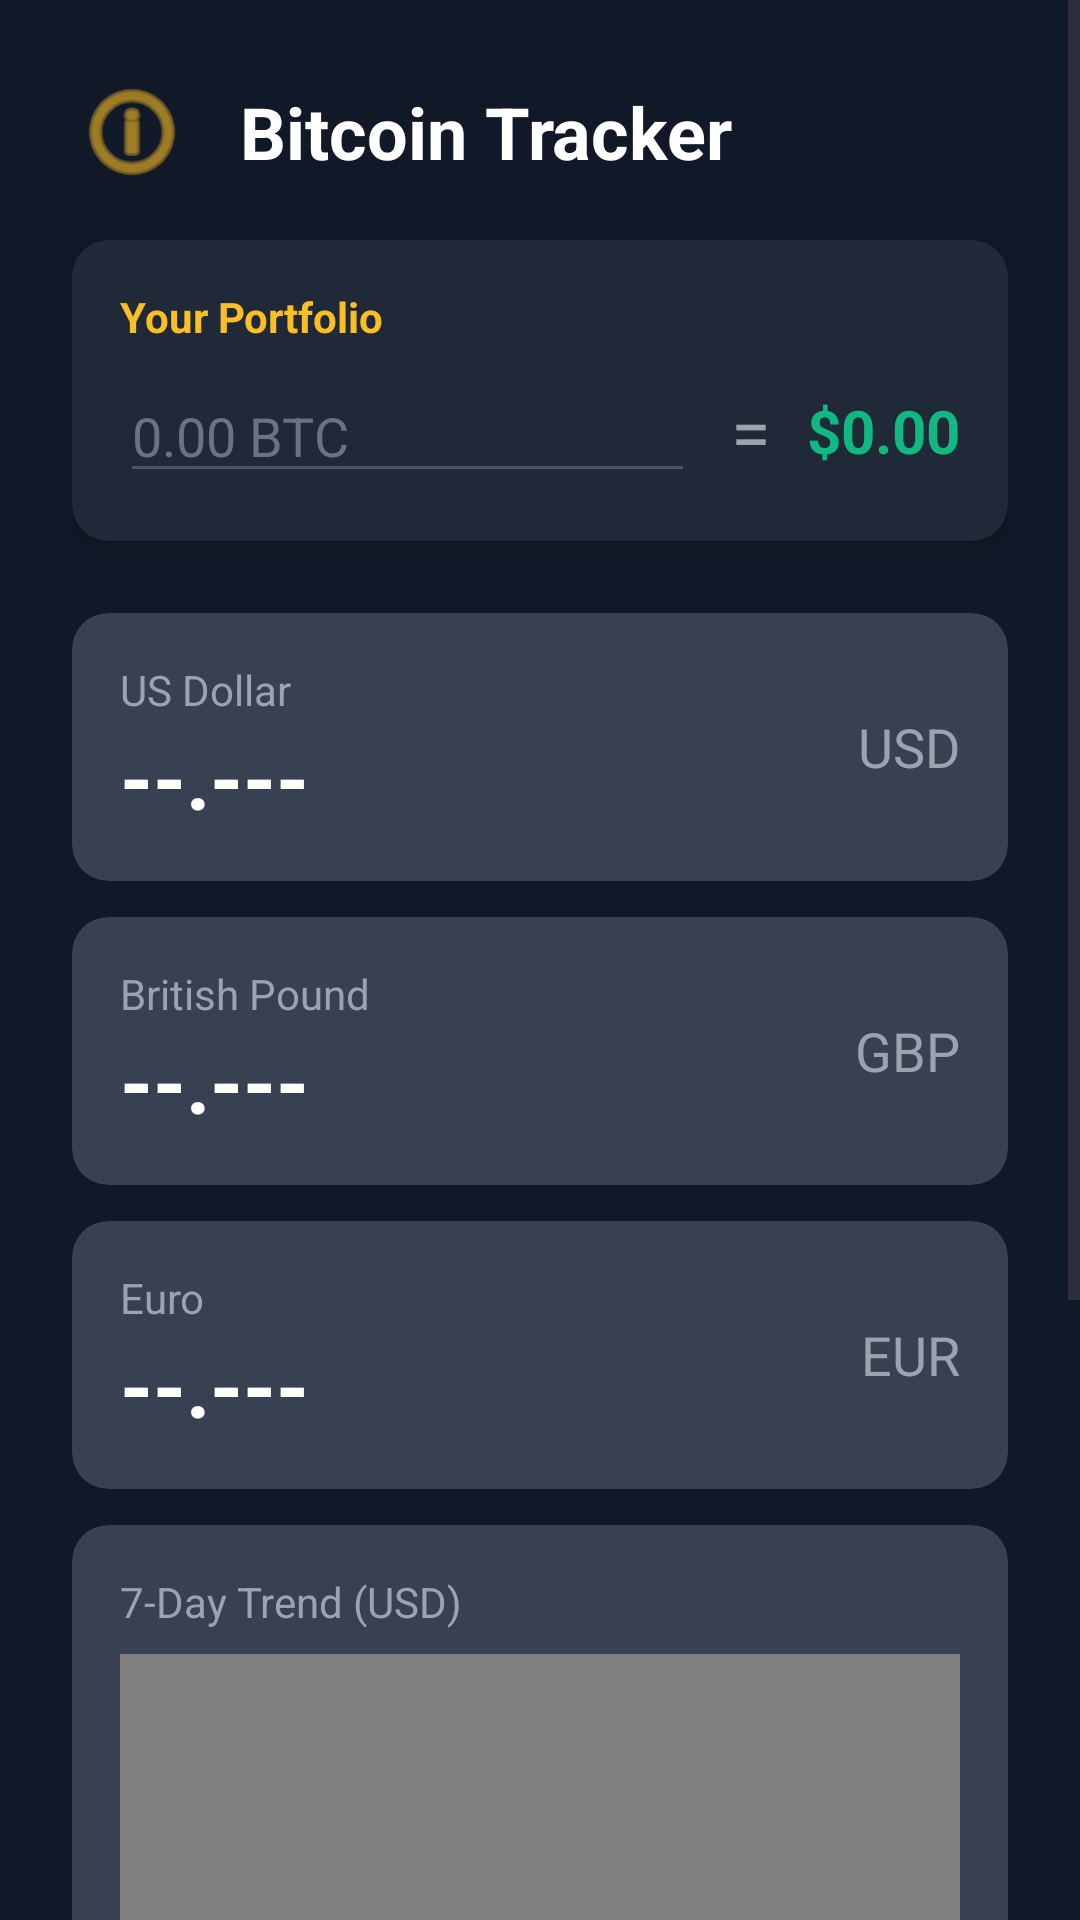

The Android layout XML behind this screen, and the referenced resources:
<!-- AndroidManifest.xml: application theme Theme.AdvancedMobileBitcoinTracker -->
<!-- res/layout/fragment_home.xml -->
<?xml version="1.0" encoding="utf-8"?>
<ScrollView xmlns:android="http://schemas.android.com/apk/res/android"
    xmlns:app="http://schemas.android.com/apk/res-auto"
    xmlns:tools="http://schemas.android.com/tools"
    android:layout_width="match_parent"
    android:layout_height="match_parent"
    android:background="#111827"
    android:fillViewport="true">

    <LinearLayout
        android:layout_width="match_parent"
        android:layout_height="wrap_content"
        android:gravity="center_horizontal"
        android:orientation="vertical"
        android:padding="24dp">

        
        <LinearLayout
            android:layout_width="match_parent"
            android:layout_height="wrap_content"
            android:layout_marginBottom="16dp"
            android:gravity="center_vertical"
            android:orientation="horizontal">

            <ImageView
                android:layout_width="40dp"
                android:layout_height="40dp"
                android:layout_marginEnd="16dp"
                android:src="@android:drawable/ic_menu_info_details"
                app:tint="#FBBF24" />

            <TextView
                android:layout_width="0dp"
                android:layout_height="wrap_content"
                android:layout_weight="1"
                android:text="Bitcoin Tracker"
                android:textColor="@android:color/white"
                android:textSize="24sp"
                android:textStyle="bold" />

            <ProgressBar
                android:id="@+id/loading_spinner"
                android:layout_width="24dp"
                android:layout_height="24dp"
                android:indeterminateTint="#FBBF24"
                android:visibility="gone"
                tools:visibility="visible"/>
        </LinearLayout>

        
        <androidx.cardview.widget.CardView
            android:layout_width="match_parent"
            android:layout_height="wrap_content"
            android:layout_marginBottom="24dp"
            app:cardBackgroundColor="#1F2937"
            app:cardCornerRadius="12dp"
            app:cardElevation="4dp">

            <LinearLayout
                android:layout_width="match_parent"
                android:layout_height="wrap_content"
                android:orientation="vertical"
                android:padding="16dp">

                <TextView
                    android:layout_width="wrap_content"
                    android:layout_height="wrap_content"
                    android:text="Your Portfolio"
                    android:textColor="#FBBF24"
                    android:textStyle="bold"
                    android:layout_marginBottom="8dp"/>

                <LinearLayout
                    android:layout_width="match_parent"
                    android:layout_height="wrap_content"
                    android:gravity="center_vertical"
                    android:orientation="horizontal">

                    
                    <EditText
                        android:id="@+id/et_btc_amount"
                        android:layout_width="0dp"
                        android:layout_height="wrap_content"
                        android:layout_weight="1"
                        android:backgroundTint="#4B5563"
                        android:hint="0.00 BTC"
                        android:inputType="numberDecimal"
                        android:textColor="#FFFFFF"
                        android:textColorHint="#6B7280" />

                    <TextView
                        android:layout_width="wrap_content"
                        android:layout_height="wrap_content"
                        android:text="="
                        android:textColor="#9CA3AF"
                        android:textSize="24sp"
                        android:layout_marginHorizontal="12dp"/>

                    
                    <TextView
                        android:id="@+id/tv_portfolio_value"
                        android:layout_width="wrap_content"
                        android:layout_height="wrap_content"
                        android:text="$0.00"
                        android:textColor="#10B981"
                        android:textSize="20sp"
                        android:textStyle="bold"/>
                </LinearLayout>
            </LinearLayout>
        </androidx.cardview.widget.CardView>

        
        <androidx.cardview.widget.CardView
            android:layout_width="match_parent"
            android:layout_height="wrap_content"
            android:layout_marginBottom="12dp"
            app:cardBackgroundColor="#374151"
            app:cardCornerRadius="12dp"
            app:cardElevation="0dp">

            <RelativeLayout
                android:layout_width="match_parent"
                android:layout_height="wrap_content"
                android:padding="16dp">

                <TextView
                    android:layout_width="wrap_content"
                    android:layout_height="wrap_content"
                    android:text="US Dollar"
                    android:textColor="#9CA3AF"
                    android:textSize="14sp" />

                <TextView
                    android:id="@+id/price_usd_text"
                    android:layout_width="wrap_content"
                    android:layout_height="wrap_content"
                    android:layout_marginTop="20dp"
                    android:text="--.---"
                    android:textColor="@android:color/white"
                    android:textSize="28sp"
                    android:textStyle="bold" />

                <TextView
                    android:layout_width="wrap_content"
                    android:layout_height="wrap_content"
                    android:layout_alignParentEnd="true"
                    android:layout_centerVertical="true"
                    android:text="USD"
                    android:textColor="#9CA3AF"
                    android:textSize="18sp" />
            </RelativeLayout>
        </androidx.cardview.widget.CardView>

        <androidx.cardview.widget.CardView
            android:layout_width="match_parent"
            android:layout_height="wrap_content"
            android:layout_marginBottom="12dp"
            app:cardBackgroundColor="#374151"
            app:cardCornerRadius="12dp"
            app:cardElevation="0dp">

            <RelativeLayout
                android:layout_width="match_parent"
                android:layout_height="wrap_content"
                android:padding="16dp">

                <TextView
                    android:layout_width="wrap_content"
                    android:layout_height="wrap_content"
                    android:text="British Pound"
                    android:textColor="#9CA3AF"
                    android:textSize="14sp" />

                <TextView
                    android:id="@+id/price_gbp_text"
                    android:layout_width="wrap_content"
                    android:layout_height="wrap_content"
                    android:layout_marginTop="20dp"
                    android:text="--.---"
                    android:textColor="@android:color/white"
                    android:textSize="28sp"
                    android:textStyle="bold" />

                <TextView
                    android:layout_width="wrap_content"
                    android:layout_height="wrap_content"
                    android:layout_alignParentEnd="true"
                    android:layout_centerVertical="true"
                    android:text="GBP"
                    android:textColor="#9CA3AF"
                    android:textSize="18sp" />
            </RelativeLayout>
        </androidx.cardview.widget.CardView>

        <androidx.cardview.widget.CardView
            android:layout_width="match_parent"
            android:layout_height="wrap_content"
            android:layout_marginBottom="12dp"
            app:cardBackgroundColor="#374151"
            app:cardCornerRadius="12dp"
            app:cardElevation="0dp">

            <RelativeLayout
                android:layout_width="match_parent"
                android:layout_height="wrap_content"
                android:padding="16dp">

                <TextView
                    android:layout_width="wrap_content"
                    android:layout_height="wrap_content"
                    android:text="Euro"
                    android:textColor="#9CA3AF"
                    android:textSize="14sp" />

                <TextView
                    android:id="@+id/price_eur_text"
                    android:layout_width="wrap_content"
                    android:layout_height="wrap_content"
                    android:layout_marginTop="20dp"
                    android:text="--.---"
                    android:textColor="@android:color/white"
                    android:textSize="28sp"
                    android:textStyle="bold" />

                <TextView
                    android:layout_width="wrap_content"
                    android:layout_height="wrap_content"
                    android:layout_alignParentEnd="true"
                    android:layout_centerVertical="true"
                    android:text="EUR"
                    android:textColor="#9CA3AF"
                    android:textSize="18sp" />
            </RelativeLayout>
        </androidx.cardview.widget.CardView>

        
        <androidx.cardview.widget.CardView
            android:layout_width="match_parent"
            android:layout_height="300dp"
            android:layout_weight="1"
            app:cardBackgroundColor="#374151"
            app:cardCornerRadius="12dp"
            app:cardElevation="0dp">

            <LinearLayout
                android:layout_width="match_parent"
                android:layout_height="match_parent"
                android:orientation="vertical"
                android:padding="16dp">

                <TextView
                    android:layout_width="wrap_content"
                    android:layout_height="wrap_content"
                    android:text="7-Day Trend (USD)"
                    android:textColor="#9CA3AF"
                    android:textSize="14sp" />

                <com.github.mikephil.charting.charts.LineChart
                    android:id="@+id/price_chart"
                    android:layout_width="match_parent"
                    android:layout_height="match_parent"
                    android:layout_marginTop="8dp"/>

            </LinearLayout>
        </androidx.cardview.widget.CardView>
        


        
        <Button
            android:id="@+id/refresh_button"
            android:layout_width="wrap_content"
            android:layout_height="wrap_content"
            android:layout_marginTop="16dp"
            android:backgroundTint="#FBBF24"
            android:text="Refresh"
            android:textColor="#111827"
            android:textStyle="bold" />

        
        <TextView
            android:layout_width="wrap_content"
            android:layout_height="wrap_content"
            android:layout_marginTop="8dp"
            android:text="(Or shake phone to refresh)"
            android:textColor="#4B5563"
            android:textSize="12sp"
            android:textStyle="italic"/>

        <TextView
            android:id="@+id/last_updated_text"
            android:layout_width="wrap_content"
            android:layout_height="wrap_content"
            android:layout_marginTop="8dp"
            android:text="Last updated: Never"
            android:textColor="#6B7280"
            android:textSize="12sp" />

    </LinearLayout>
</ScrollView>
<!-- resources referenced by this layout -->
<resources>
  <style name="Theme.AdvancedMobileBitcoinTracker" parent="Base.Theme.AdvancedMobileBitcoinTracker" />
  <style name="Base.Theme.AdvancedMobileBitcoinTracker" parent="Theme.Material3.DayNight.NoActionBar">
          
          
      </style>
</resources>
